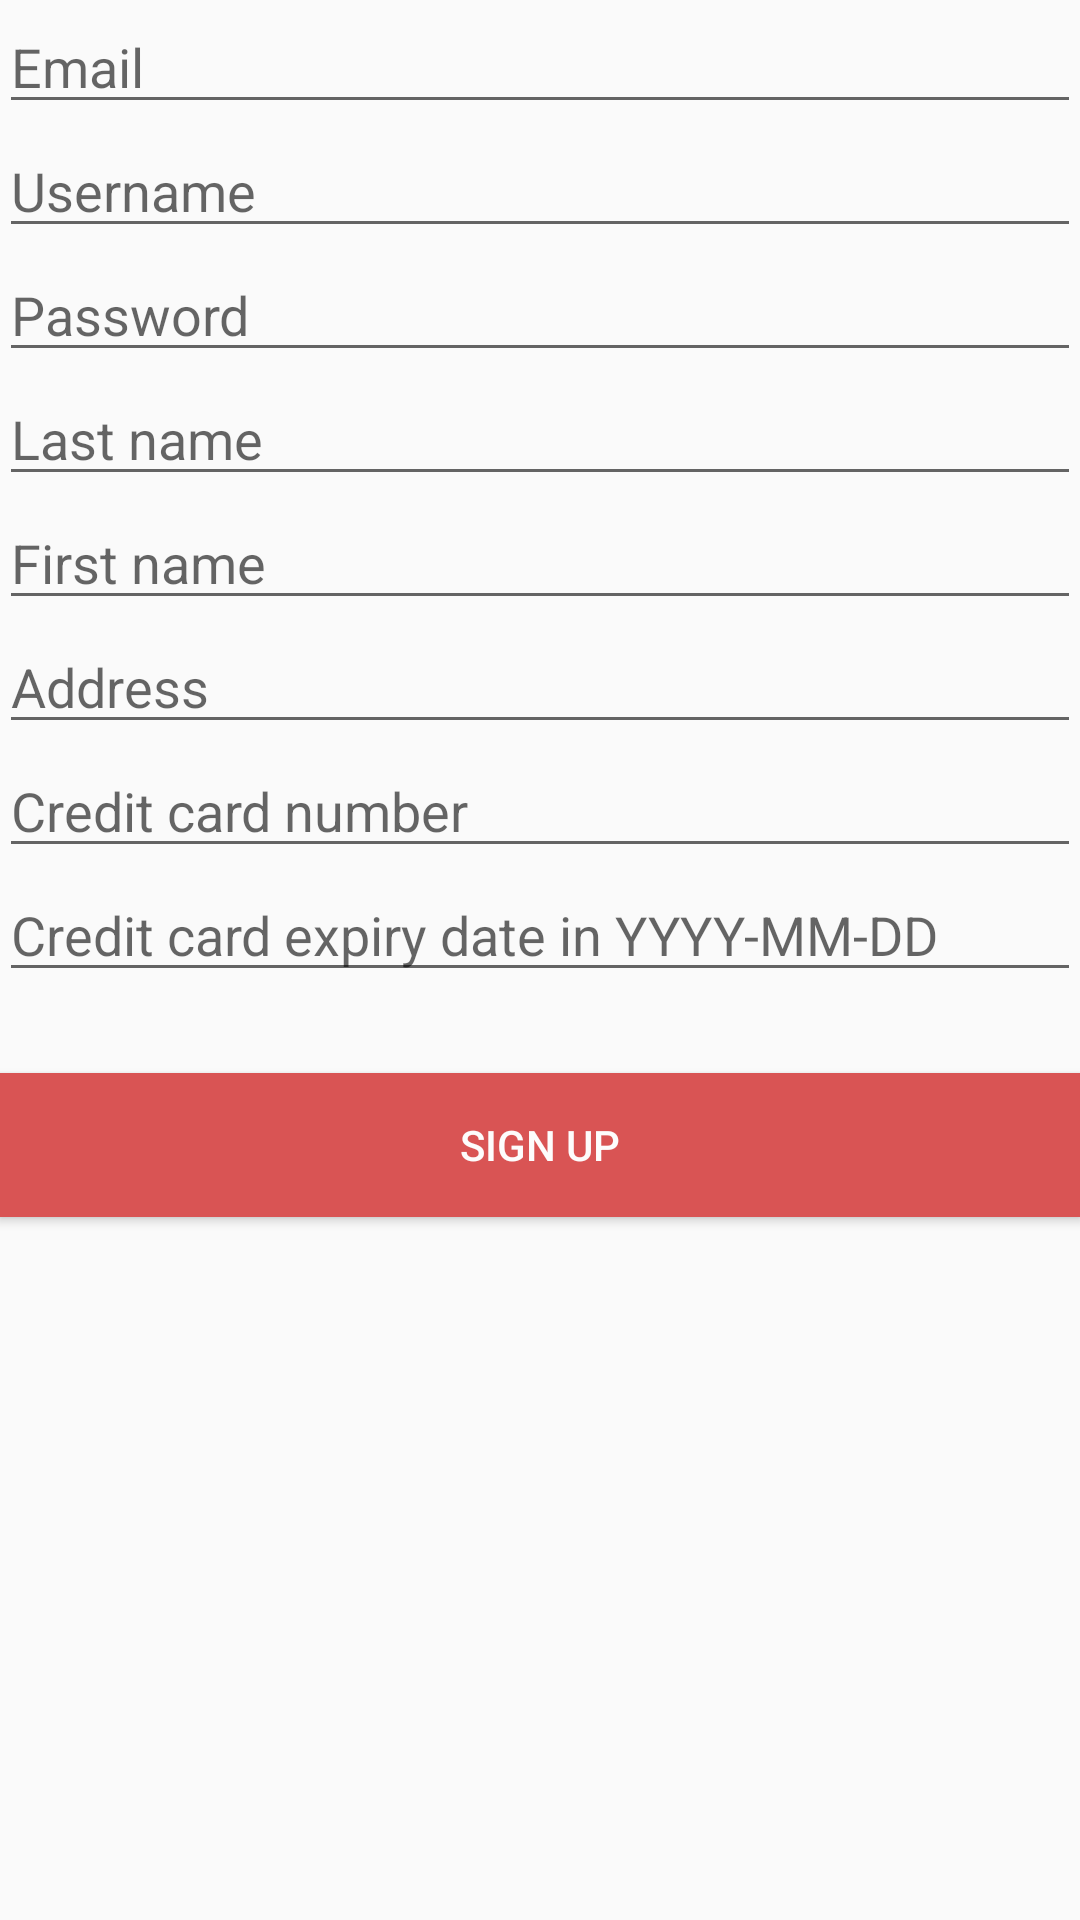

Layout XML and referenced resources for this Android screen:
<!-- AndroidManifest.xml: application theme AppTheme -->
<!-- res/layout/content_sign_up.xml -->
<?xml version="1.0" encoding="utf-8"?>
<RelativeLayout xmlns:android="http://schemas.android.com/apk/res/android"
    xmlns:app="http://schemas.android.com/apk/res-auto"
    xmlns:tools="http://schemas.android.com/tools"
    android:layout_width="match_parent"
    android:layout_height="match_parent"
    android:paddingBottom="@dimen/activity_vertical_margin"
    android:paddingLeft="@dimen/activity_horizontal_margin"
    android:paddingRight="@dimen/activity_horizontal_margin"
    android:paddingTop="@dimen/activity_vertical_margin"
    app:layout_behavior="@string/appbar_scrolling_view_behavior"
    tools:context="cs.b07.cscb07project.frontend.SignUpActivity"
    tools:showIn="@layout/activity_sign_up">

    <EditText
        android:id="@+id/email"
        android:layout_width="fill_parent"
        android:layout_height="wrap_content"
        android:hint="Email"
        android:inputType="textPersonName" />

    <EditText
        android:id="@+id/username"
        android:layout_width="fill_parent"
        android:layout_height="wrap_content"
        android:layout_below="@+id/email"
        android:hint="@string/username"
        android:inputType="textPersonName" />

    <EditText
        android:id="@+id/password"
        android:layout_width="fill_parent"
        android:layout_height="wrap_content"
        android:layout_below="@+id/username"
        android:hint="@string/password"
        android:inputType="textPassword" />

    <EditText
        android:id="@+id/last_name"
        android:layout_width="fill_parent"
        android:layout_height="wrap_content"
        android:layout_below="@+id/password"
        android:hint="@string/last_name"
        android:inputType="textPersonName" />

    <EditText
        android:id="@+id/first_name"
        android:layout_width="fill_parent"
        android:layout_height="wrap_content"
        android:layout_below="@+id/last_name"
        android:hint="@string/first_name"
        android:inputType="textPersonName" />

    <EditText
        android:id="@+id/address"
        android:layout_width="fill_parent"
        android:layout_height="wrap_content"
        android:layout_below="@+id/first_name"
        android:hint="@string/address"
        android:inputType="textPersonName" />

    <EditText
        android:id="@+id/credit_card_number"
        android:layout_width="fill_parent"
        android:layout_height="wrap_content"
        android:layout_below="@+id/address"
        android:hint="@string/credit_card_number"
        android:inputType="number" />

    <EditText
        android:id="@+id/credit_card_expiry"
        android:layout_width="fill_parent"
        android:layout_height="wrap_content"
        android:layout_below="@+id/credit_card_number"
        android:hint="@string/credit_card_expiry_date"
        android:inputType="date" />

    <Button
        android:id="@+id/signup_button"
        android:layout_width="fill_parent"
        android:layout_height="wrap_content"
        android:layout_alignParentEnd="true"
        android:layout_below="@+id/credit_card_expiry"
        android:layout_marginTop="27dp"
        android:background="#d95454"
        android:onClick="signUpResult"
        android:text="@string/sign_up"
        android:textColor="#fdfcfc" />

</RelativeLayout>
<!-- res/layout/activity_sign_up.xml (included above) -->
<?xml version="1.0" encoding="utf-8"?>
<android.support.design.widget.CoordinatorLayout xmlns:android="http://schemas.android.com/apk/res/android"
    xmlns:app="http://schemas.android.com/apk/res-auto"
    xmlns:tools="http://schemas.android.com/tools"
    android:layout_width="match_parent"
    android:layout_height="match_parent"
    android:background="@drawable/background1"
    android:fitsSystemWindows="true"
    tools:context="cs.b07.cscb07project.frontend.SignUpActivity">

    <android.support.design.widget.AppBarLayout
        android:layout_width="match_parent"
        android:layout_height="wrap_content"
        android:theme="@style/AppTheme.AppBarOverlay">

        <android.support.v7.widget.Toolbar
            android:id="@+id/toolbar"
            android:layout_width="match_parent"
            android:layout_height="?attr/actionBarSize"
            app:popupTheme="@style/AppTheme.PopupOverlay" />

    </android.support.design.widget.AppBarLayout>

    <include layout="@layout/content_sign_up" />
</android.support.design.widget.CoordinatorLayout>
<!-- resources referenced by this layout -->
<resources>
  <!-- drawable background1: png bitmap (drawable, 3399 bytes) -->
  <string name="address">Address</string>
  <string name="credit_card_expiry_date">Credit card expiry date in YYYY-MM-DD</string>
  <string name="credit_card_number">Credit card number</string>
  <string name="first_name">First name</string>
  <string name="last_name">Last name</string>
  <string name="password">Password</string>
  <string name="sign_up">Sign up</string>
  <string name="username">Username</string>
  <style name="AppTheme.AppBarOverlay" parent="ThemeOverlay.AppCompat.Dark.ActionBar" />
  <style name="AppTheme.PopupOverlay" parent="ThemeOverlay.AppCompat.Light" />
  <style name="AppTheme" parent="Theme.AppCompat.Light.DarkActionBar">
          
          <item name="colorPrimary">@color/holo_primary</item>
          <item name="colorPrimaryDark">@color/holo_primary_dark</item>
          <item name="colorAccent">@color/colorAccent</item>
      </style>
  <color name="holo_primary">#ff0000</color>
  <color name="holo_primary_dark">#9f0b0b</color>
  <color name="colorAccent">#FF4081</color>
</resources>
